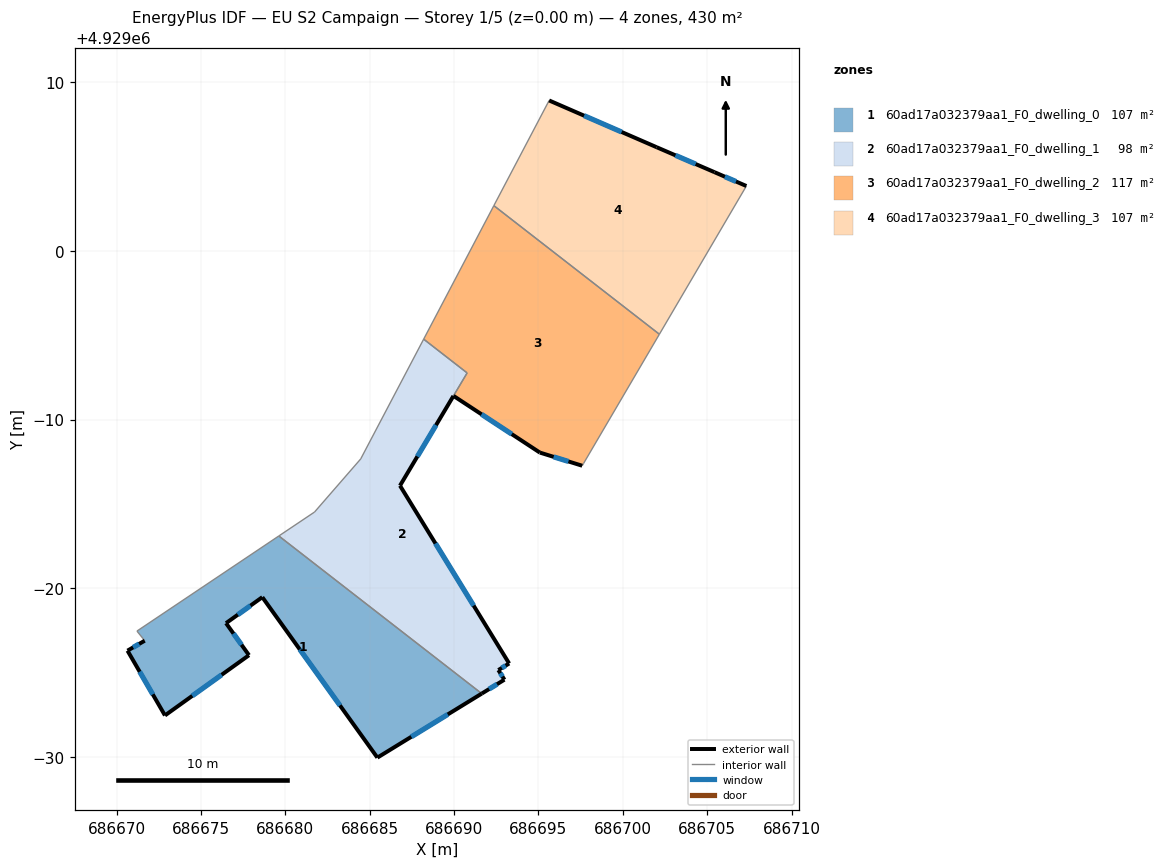
=== STOREY PLAN SPEC (per zone: floor XY polygon, exterior-wall plan segments, windows/doors) ===
zone 1: 60ad17a032379aa1_F0_dwelling_0  (107.5 m²)
  floor: (686691.64, 4928973.76) (686685.45, 4928969.97) (686678.63, 4928979.48) (686676.48, 4928977.94) (686677.84, 4928976.04) (686672.86, 4928972.47) (686670.64, 4928976.31) (686671.66, 4928976.90) (686671.20, 4928977.47) (686679.61, 4928983.10)
  exterior wall: (686677.84, 4928976.04) – (686676.48, 4928977.94)  [2.3 m]
    window: (686677.40, 4928976.65) – (686676.93, 4928977.32)  [0.9 m²]
  exterior wall: (686672.86, 4928972.47) – (686677.84, 4928976.04)  [6.1 m]
    window: (686674.48, 4928973.63) – (686676.22, 4928974.88)  [2.2 m²]
  exterior wall: (686670.64, 4928976.31) – (686672.86, 4928972.47)  [4.4 m]
    window: (686671.36, 4928975.06) – (686672.14, 4928973.71)  [1.6 m²]
  exterior wall: (686671.66, 4928976.90) – (686670.64, 4928976.31)  [1.2 m]
    window: (686671.33, 4928976.70) – (686670.97, 4928976.50)  [0.4 m²]
  exterior wall: (686685.45, 4928969.97) – (686691.64, 4928973.76)  [7.3 m]
    window: (686687.46, 4928971.20) – (686689.63, 4928972.53)  [2.7 m²]
  exterior wall: (686678.63, 4928979.48) – (686685.45, 4928969.97)  [11.7 m]
    window: (686680.85, 4928976.38) – (686683.24, 4928973.06)  [4.3 m²]
  exterior wall: (686676.48, 4928977.94) – (686678.63, 4928979.48)  [2.6 m]
    window: (686677.18, 4928978.44) – (686677.93, 4928978.98)  [1.0 m²]
  interior walls: 3
zone 2: 60ad17a032379aa1_F0_dwelling_1  (97.7 m²)
  floor: (686690.77, 4928992.77) (686686.79, 4928986.09) (686693.26, 4928975.55) (686692.62, 4928975.16) (686692.98, 4928974.59) (686691.64, 4928973.76) (686679.61, 4928983.10) (686681.73, 4928984.52) (686684.46, 4928987.67) (686688.20, 4928994.77)
  exterior wall: (686691.64, 4928973.76) – (686692.98, 4928974.59)  [1.6 m]
    window: (686692.08, 4928974.03) – (686692.55, 4928974.32)  [0.6 m²]
  exterior wall: (686686.79, 4928986.09) – (686689.96, 4928991.40)  [6.2 m]
    window: (686687.82, 4928987.81) – (686688.93, 4928989.67)  [2.3 m²]
  exterior wall: (686693.26, 4928975.55) – (686686.79, 4928986.09)  [12.4 m]
    window: (686691.16, 4928978.97) – (686688.90, 4928982.66)  [4.5 m²]
  exterior wall: (686692.62, 4928975.16) – (686693.26, 4928975.55)  [0.7 m]
    window: (686692.83, 4928975.28) – (686693.05, 4928975.42)  [0.3 m²]
  exterior wall: (686692.98, 4928974.59) – (686692.62, 4928975.16)  [0.7 m]
    window: (686692.87, 4928974.77) – (686692.74, 4928974.97)  [0.2 m²]
  interior walls: 6
zone 3: 60ad17a032379aa1_F0_dwelling_2  (117.3 m²)
  floor: (686702.17, 4928995.06) (686697.68, 4928987.41) (686697.59, 4928987.27) (686695.08, 4928988.05) (686689.96, 4928991.41) (686690.77, 4928992.77) (686688.20, 4928994.77) (686692.36, 4929002.68)
  exterior wall: (686695.08, 4928988.05) – (686697.59, 4928987.27)  [2.6 m]
    window: (686695.90, 4928987.79) – (686696.78, 4928987.52)  [1.0 m²]
  exterior wall: (686689.96, 4928991.41) – (686695.08, 4928988.05)  [6.1 m]
    window: (686691.63, 4928990.31) – (686693.42, 4928989.14)  [2.2 m²]
  interior walls: 6
zone 4: 60ad17a032379aa1_F0_dwelling_3  (107.5 m²)
  floor: (686705.43, 4929004.67) (686707.32, 4929003.84) (686702.17, 4928995.06) (686692.36, 4929002.68) (686695.63, 4929008.92) (686702.00, 4929006.14)
  exterior wall: (686707.32, 4929003.84) – (686705.43, 4929004.67)  [2.1 m]
    window: (686706.71, 4929004.11) – (686706.05, 4929004.40)  [0.8 m²]
  exterior wall: (686702.00, 4929006.14) – (686695.63, 4929008.92)  [6.9 m]
    window: (686699.93, 4929007.05) – (686697.70, 4929008.01)  [2.5 m²]
  exterior wall: (686705.43, 4929004.67) – (686702.00, 4929006.14)  [3.7 m]
    window: (686704.32, 4929005.15) – (686703.12, 4929005.66)  [1.4 m²]
  interior walls: 3

=== DERIVED (storey summary) ===
Building: EU S2 Campaign
Storey: 1 of 5  (floor level z = 0.00 m)
Storey gross floor area: 429.8 m²
Zones on this storey: 4
  - 60ad17a032379aa1_F0_dwelling_0: floor 107.5 m²; exterior wall 35.7 m (107.0 m²); 7 window(s) 13.1 m²; WWR 12.2%
  - 60ad17a032379aa1_F0_dwelling_1: floor 97.7 m²; exterior wall 21.6 m (64.7 m²); 5 window(s) 7.9 m²; WWR 12.2%
  - 60ad17a032379aa1_F0_dwelling_2: floor 117.3 m²; exterior wall 8.8 m (26.3 m²); 2 window(s) 3.2 m²; WWR 12.2%
  - 60ad17a032379aa1_F0_dwelling_3: floor 107.5 m²; exterior wall 12.7 m (38.2 m²); 3 window(s) 4.7 m²; WWR 12.2%
Zone adjacency (shared interzone walls):
  - 60ad17a032379aa1_F0_dwelling_0 ↔ 60ad17a032379aa1_F0_dwelling_1
  - 60ad17a032379aa1_F0_dwelling_1 ↔ 60ad17a032379aa1_F0_dwelling_2
  - 60ad17a032379aa1_F0_dwelling_2 ↔ 60ad17a032379aa1_F0_dwelling_3